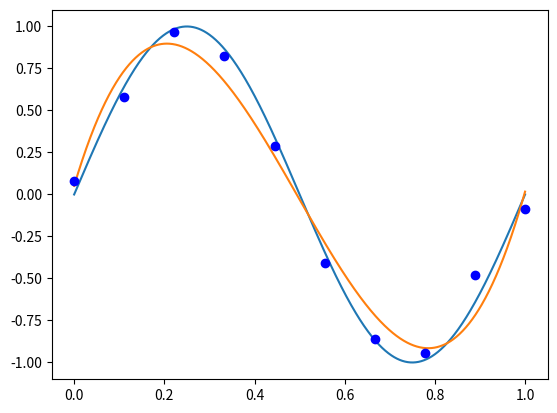

Write Python code to recreate this figure.
import numpy as np
import scipy as sp
from scipy.optimize import leastsq
import matplotlib.pyplot as plt
def real_fun(x):
    return np.sin(2*np.pi*x)

def fit_fun(p,x):
    f = np.poly1d(p)
    return f(x)

def res_fun(p,x,y_real):
    ret = fit_fun(p, x)-y_real
    return ret
def res_fun_addregular(p,x,y_real):
    regularization = 0.0001
    ret = fit_fun(p,x)- y_real
    ret = np.append(ret,np.sqrt(0.5*regularization*np.square(p)))
    return ret
def fitting(M,x,y,mode):
    if mode == "regular":
        p_init = np.random.rand(M+1) #随机初始化多项式参数  参数比最高次数多1
        p_lsq = leastsq(res_fun_addregular,p_init,args=(x,y))
        print("多项式的参数", p_lsq[0])
        return p_lsq[0]
    else:
        p_init = np.random.rand(M+1)
        p_lsq = leastsq(res_fun,p_init,args=(x,y))
        print("多项式的参数",p_lsq[0])
        return p_lsq[0]
def inference(testpoints,trained_parameters,x,y):
    y_real = real_fun(testpoints)
    y_predict = fit_fun(trained_parameters,testpoints)
    plt.plot(testpoints, y_real,label="real")
    plt.plot(testpoints, y_predict,label="fitted")
    plt.plot(x, y,'bo',label='noise')
    plt.show()
def main():
    x = np.linspace(0,1,10)
    testpoints = np.linspace(0,1,1000)
    y_ = real_fun(x)
    y = [np.random.normal(0, 0.1)+Y for Y in y_]
    parameters = fitting(3,x,y,mode="regular")
    inference(testpoints,parameters,x,y)
if __name__ == '__main__':
    main()

